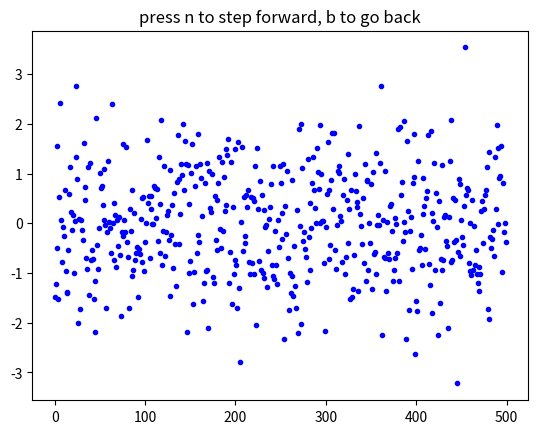

Write Python code to recreate this figure.
from matplotlib import pyplot as plt
import numpy as np

num = 10000
x_axis = np.arange(num, dtype=np.float64)
DATA = np.random.randn(num)


'''This should be done so that one can control a simulation visualkistiaon live with keys


'''


class DataShift:
    def __init__(self, line, ax, step_size):
        self.ax = ax
        self.step_size = step_size*2
        self.line = line
        self.step = 0
        self.cid = line.figure.canvas.mpl_connect('key_press_event', self)

    def __call__(self, event):
        print('Pressed ', event.key)
        if event.inaxes!=self.line.axes:
            return

        if event.key == 'n':
            self.step += 0.5
        elif event.key == 'b':
            self.step -= 0.5
        else:
            return

        ind_n = int((self.step + 1)*self.step_size)
        ind_p = int(self.step*self.step_size)

        self.line.set_data(
            x_axis[ind_p:ind_n],
            DATA[ind_p:ind_n],
        )
        self.ax.set_xlim([x_axis[ind_p], x_axis[ind_n]])
        self.line.figure
        self.line.figure.canvas.draw()



fig = plt.figure()
ax = fig.add_subplot(111)
ax.set_title('press n to step forward, b to go back')
line_set = ax.plot(x_axis[:500], DATA[:500], '.b')  # empty line
shift = DataShift(line_set[0], ax, step_size = 500)

plt.show()
